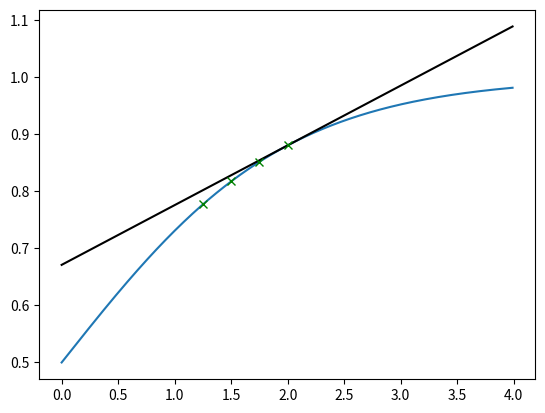

Source code (Python):
import numpy as np
import math
import matplotlib.pyplot as plt


# Returns the required coefficients for an O(n-1) order accurate approximation of the derivative.
def derivativeCoefficients(n):
    T = np.zeros(n * n).reshape(n, n)
    res = np.zeros(n)
    res[1] = 1

    for y in range(n):
        for x in range(n):
            # if y == 0:
            #     T[y, x] = 1
            # elif x == 0:
            #     T[y, x] = 0
            # else:
            T[y, x] = (-x) ** y / math.factorial(y)
    return np.linalg.solve(T, res)


h = 1
m = 4       # for m-1 order accuracy
coefficients = derivativeCoefficients(m)
print(coefficients)


def f(x):
    return 1 / (1 + np.exp(-x))
    # return x**2


X = np.arange(0, 4, 0.01)
Y = f(X)

plt.plot(X, Y)

x_0 = 2
X_test = np.array([x_0 - h * i / m for i in range(m)])
Y_test = f(X_test)
# print(x_test)

deriv = (Y_test @ coefficients.reshape(-1, 1)) / (1/m*h)
print(deriv[0])

y_grad = deriv * X + Y_test[0] - deriv * X_test[0]

plt.plot(X, y_grad, color="k")
plt.plot(X_test, Y_test, "xg")
plt.show()